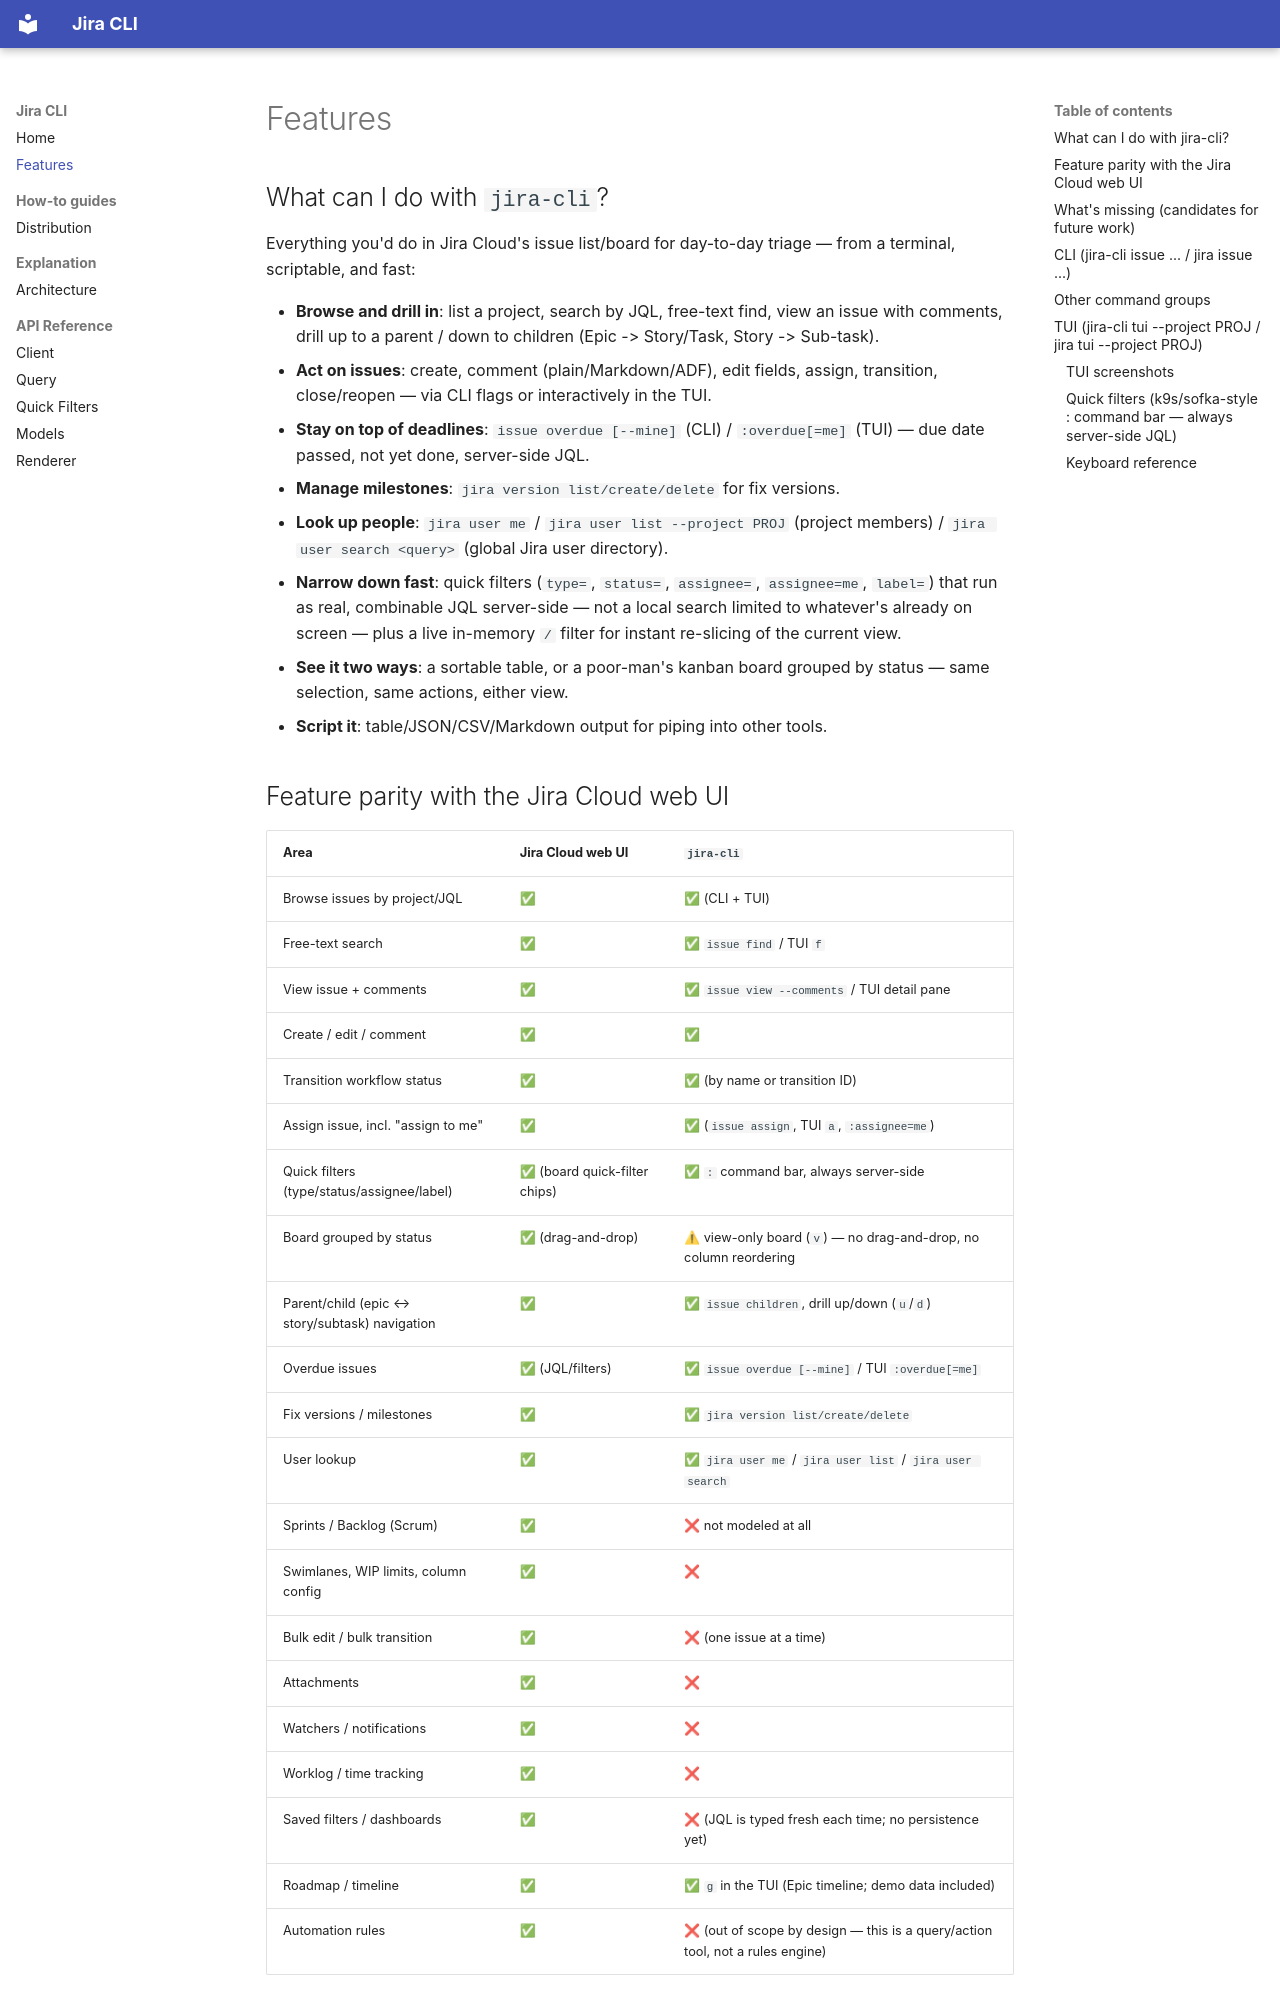

repository: colenio/jira-cli · page: features/index.html · generator: mkdocs

# Features

## What can I do with `jira-cli`?

Everything you'd do in Jira Cloud's issue list/board for day-to-day triage — from a terminal, scriptable, and fast:

- **Browse and drill in**: list a project, search by JQL, free-text find, view an issue with
  comments, drill up to a parent / down to children (Epic -> Story/Task, Story -> Sub-task).
- **Act on issues**: create, comment (plain/Markdown/ADF), edit fields, assign, transition,
  close/reopen — via CLI flags or interactively in the TUI.
- **Stay on top of deadlines**: `issue overdue [--mine]` (CLI) / `:overdue[=me]` (TUI) — due
  date passed, not yet done, server-side JQL.
- **Manage milestones**: `jira version list/create/delete` for fix versions.
- **Look up people**: `jira user me` / `jira user list --project PROJ` (project members) /
  `jira user search <query>` (global Jira user directory).
- **Narrow down fast**: quick filters (`type=`, `status=`, `assignee=`, `assignee=me`, `label=`)
  that run as real, combinable JQL server-side — not a local search limited to whatever's
  already on screen — plus a live in-memory `/` filter for instant re-slicing of the current view.
- **See it two ways**: a sortable table, or a poor-man's kanban board grouped by status — same
  selection, same actions, either view.
- **Script it**: table/JSON/CSV/Markdown output for piping into other tools.
